Image classification data set "cadmnist" (Shrek4/cad-dataset on GitHub). Class labels (5): bearings, bolts, nuts, seals, washers.

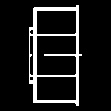
Label: nuts

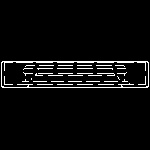
Label: seals

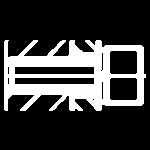
Label: bolts

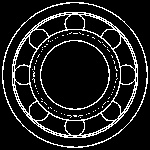
Label: bearings

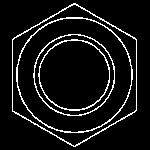
Label: nuts

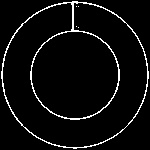
Label: seals
